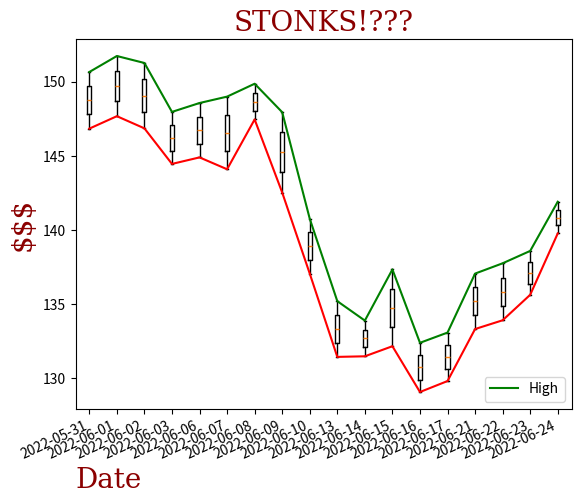

This chart was generated by the following Python code:
import pandas as pd
import matplotlib.pyplot as plt
# https://matplotlib.org/stable/gallery/pyplots/boxplot_demo_pyplot.html
# boxplot set x axis
# hide boxplot xaxis labels
API_DATA = {'pagination': {'limit': 30, 'offset': 0, 'count': 18, 'total': 18},
            'data':
                [
                {'open': 139.9, 'high': 141.91, 'low': 139.77, 'close': 141.66, 'volume': 89047400.0, 'adj_high': None,
                 'adj_low': None, 'adj_close': 141.66, 'adj_open': None, 'adj_volume': None, 'split_factor': 1.0,
                 'dividend': 0.0,
                 'symbol': 'AAPL', 'exchange': 'XNAS', 'date': '2022-06-24T00:00:00+0000'},
                {'open': 136.82, 'high': 138.59, 'low': 135.63, 'close': 138.27, 'volume': 72330300.0, 'adj_high': None,
                 'adj_low': None, 'adj_close': 138.27, 'adj_open': None, 'adj_volume': None, 'split_factor': 1.0,
                 'dividend': 0.0,
                 'symbol': 'AAPL', 'exchange': 'XNAS', 'date': '2022-06-23T00:00:00+0000'},
                {'open': 134.79, 'high': 137.755, 'low': 133.91, 'close': 135.35, 'volume': 73165480.0,
                 'adj_high': None,
                 'adj_low': None, 'adj_close': 135.35, 'adj_open': None, 'adj_volume': None, 'split_factor': 1.0,
                 'dividend': 0.0,
                 'symbol': 'AAPL', 'exchange': 'XNAS', 'date': '2022-06-22T00:00:00+0000'},
                {'open': 133.42, 'high': 137.06, 'low': 133.32, 'close': 135.87, 'volume': 80785400.0, 'adj_high': None,
                 'adj_low': None, 'adj_close': 135.87, 'adj_open': None, 'adj_volume': None, 'split_factor': 1.0,
                 'dividend': 0.0,
                 'symbol': 'AAPL', 'exchange': 'XNAS', 'date': '2022-06-21T00:00:00+0000'},
                {'open': 130.07, 'high': 133.08, 'low': 129.81, 'close': 131.56, 'volume': 134118500.0,
                 'adj_high': None,
                 'adj_low': None, 'adj_close': 131.56, 'adj_open': None, 'adj_volume': None, 'split_factor': 1.0,
                 'dividend': 0.0,
                 'symbol': 'AAPL', 'exchange': 'XNAS', 'date': '2022-06-17T00:00:00+0000'},
                {'open': 132.08, 'high': 132.39, 'low': 129.07, 'close': 130.06, 'volume': 107961508.0,
                 'adj_high': None,
                 'adj_low': None, 'adj_close': 130.06, 'adj_open': None, 'adj_volume': None, 'split_factor': 1.0,
                 'dividend': 0.0,
                 'symbol': 'AAPL', 'exchange': 'XNAS', 'date': '2022-06-16T00:00:00+0000'},
                {'open': 134.29, 'high': 137.34, 'low': 132.16, 'close': 135.43, 'volume': 91352700.0, 'adj_high': None,
                 'adj_low': None, 'adj_close': 135.43, 'adj_open': None, 'adj_volume': None, 'split_factor': 1.0,
                 'dividend': 0.0,
                 'symbol': 'AAPL', 'exchange': 'XNAS', 'date': '2022-06-15T00:00:00+0000'},
                {'open': 133.13, 'high': 133.89, 'low': 131.48, 'close': 132.76, 'volume': 84545000.0, 'adj_high': None,
                 'adj_low': None, 'adj_close': 132.76, 'adj_open': None, 'adj_volume': None, 'split_factor': 1.0,
                 'dividend': 0.0,
                 'symbol': 'AAPL', 'exchange': 'XNAS', 'date': '2022-06-14T00:00:00+0000'},
                {'open': 132.87, 'high': 135.2, 'low': 131.4401, 'close': 131.88, 'volume': 121893720.0,
                 'adj_high': None,
                 'adj_low': None, 'adj_close': 131.88, 'adj_open': None, 'adj_volume': None, 'split_factor': 1.0,
                 'dividend': 0.0,
                 'symbol': 'AAPL', 'exchange': 'XNAS', 'date': '2022-06-13T00:00:00+0000'},
                {'open': 140.28, 'high': 140.76, 'low': 137.06, 'close': 137.13, 'volume': 91437900.0, 'adj_high': None,
                 'adj_low': None, 'adj_close': 137.13, 'adj_open': None, 'adj_volume': None, 'split_factor': 1.0,
                 'dividend': 0.0,
                 'symbol': 'AAPL', 'exchange': 'XNAS', 'date': '2022-06-10T00:00:00+0000'},
                {'open': 147.08, 'high': 147.95, 'low': 142.53, 'close': 142.64, 'volume': 69367400.0, 'adj_high': None,
                 'adj_low': None, 'adj_close': 142.64, 'adj_open': None, 'adj_volume': None, 'split_factor': 1.0,
                 'dividend': 0.0,
                 'symbol': 'AAPL', 'exchange': 'XNAS', 'date': '2022-06-09T00:00:00+0000'},
                {'open': 148.58, 'high': 149.87, 'low': 147.46, 'close': 147.96, 'volume': 53895900.0, 'adj_high': None,
                 'adj_low': None, 'adj_close': 147.96, 'adj_open': None, 'adj_volume': None, 'split_factor': 1.0,
                 'dividend': 0.0,
                 'symbol': 'AAPL', 'exchange': 'XNAS', 'date': '2022-06-08T00:00:00+0000'},
                {'open': 144.35, 'high': 149.0, 'low': 144.1, 'close': 148.71, 'volume': 67713600.0, 'adj_high': None,
                 'adj_low': None, 'adj_close': 148.71, 'adj_open': None, 'adj_volume': None, 'split_factor': 1.0,
                 'dividend': 0.0,
                 'symbol': 'AAPL', 'exchange': 'XNAS', 'date': '2022-06-07T00:00:00+0000'},
                {'open': 147.03, 'high': 148.5689, 'low': 144.9, 'close': 146.14, 'volume': 70931362.0,
                 'adj_high': None,
                 'adj_low': None, 'adj_close': 146.14, 'adj_open': None, 'adj_volume': None, 'split_factor': 1.0,
                 'dividend': 0.0,
                 'symbol': 'AAPL', 'exchange': 'XNAS', 'date': '2022-06-06T00:00:00+0000'},
                {'open': 146.9, 'high': 147.97, 'low': 144.46, 'close': 145.38, 'volume': 88471400.0, 'adj_high': None,
                 'adj_low': None, 'adj_close': 145.38, 'adj_open': None, 'adj_volume': None, 'split_factor': 1.0,
                 'dividend': 0.0,
                 'symbol': 'AAPL', 'exchange': 'XNAS', 'date': '2022-06-03T00:00:00+0000'},
                {'open': 147.83, 'high': 151.27, 'low': 146.86, 'close': 151.21, 'volume': 72232000.0, 'adj_high': None,
                 'adj_low': None, 'adj_close': 151.21, 'adj_open': None, 'adj_volume': None, 'split_factor': 1.0,
                 'dividend': 0.0,
                 'symbol': 'AAPL', 'exchange': 'XNAS', 'date': '2022-06-02T00:00:00+0000'},
                {'open': 149.9, 'high': 151.74, 'low': 147.68, 'close': 148.71, 'volume': 74143400.0, 'adj_high': None,
                 'adj_low': None, 'adj_close': 148.71, 'adj_open': None, 'adj_volume': None, 'split_factor': 1.0,
                 'dividend': 0.0,
                 'symbol': 'AAPL', 'exchange': 'XNAS', 'date': '2022-06-01T00:00:00+0000'},
                {'open': 149.07, 'high': 150.66, 'low': 146.84, 'close': 148.84, 'volume': 93971235.0, 'adj_high': None,
                 'adj_low': None, 'adj_close': 148.84, 'adj_open': None, 'adj_volume': None, 'split_factor': 1.0,
                 'dividend': 0.0,
                 'symbol': 'AAPL', 'exchange': 'XNAS', 'date': '2022-05-31T00:00:00+0000'}
            ]}
daily_average = []
high_y = []
low_y = []
open_y = []
close_y = []
date_x = []
for item in reversed(API_DATA["data"]):
    daily_average_oc = (item["open"] + item["close"])/2
    daily_average.append(daily_average_oc)
    high_y.append(item["high"])
    low_y.append(item["low"])
    open_y.append(item["open"])
    close_y.append(item["close"])
    date_x.append(item["date"][0:10])

fig, ax = plt.subplots()
# plt.tight_layout()
font = {'family':'serif','color':'darkred','size':20}
# set x,y label position matplotlib
ax.set_xlabel("Date",fontdict=font, loc="left")
ax.set_ylabel("$$$",fontdict=font)


import numpy as np
# ax.boxplot([[140,150],[135,145]], positions=[1,2])
# ax.boxplot([130,142], positions=[3])

for i in range(len(date_x)):
    data = [high_y[i], low_y[i]]
    box_i = ax.boxplot(data,positions=[i])

#Plot high/low as box chart,plot/floating column/? (top and bottom line indicator)
# https://developers.google.com/chart/image/docs/gallery/chart_gall?csw=1
ax.plot(date_x, high_y,'g',label="High")
# ax.text("High")
ax.plot(date_x, low_y,'r')
# ax.text("Low")

# https://stackoverflow.com/questions/11373610/save-matplotlib-file-to-a-directory
ax.set_title('STONKS!???',fontdict=font)
ax.set_xticklabels(date_x)
plt.setp(ax.get_xticklabels(), rotation=25, horizontalalignment='right')
plt.legend(loc='lower right')
fig.savefig('stonks.png',bbox_inches='tight')